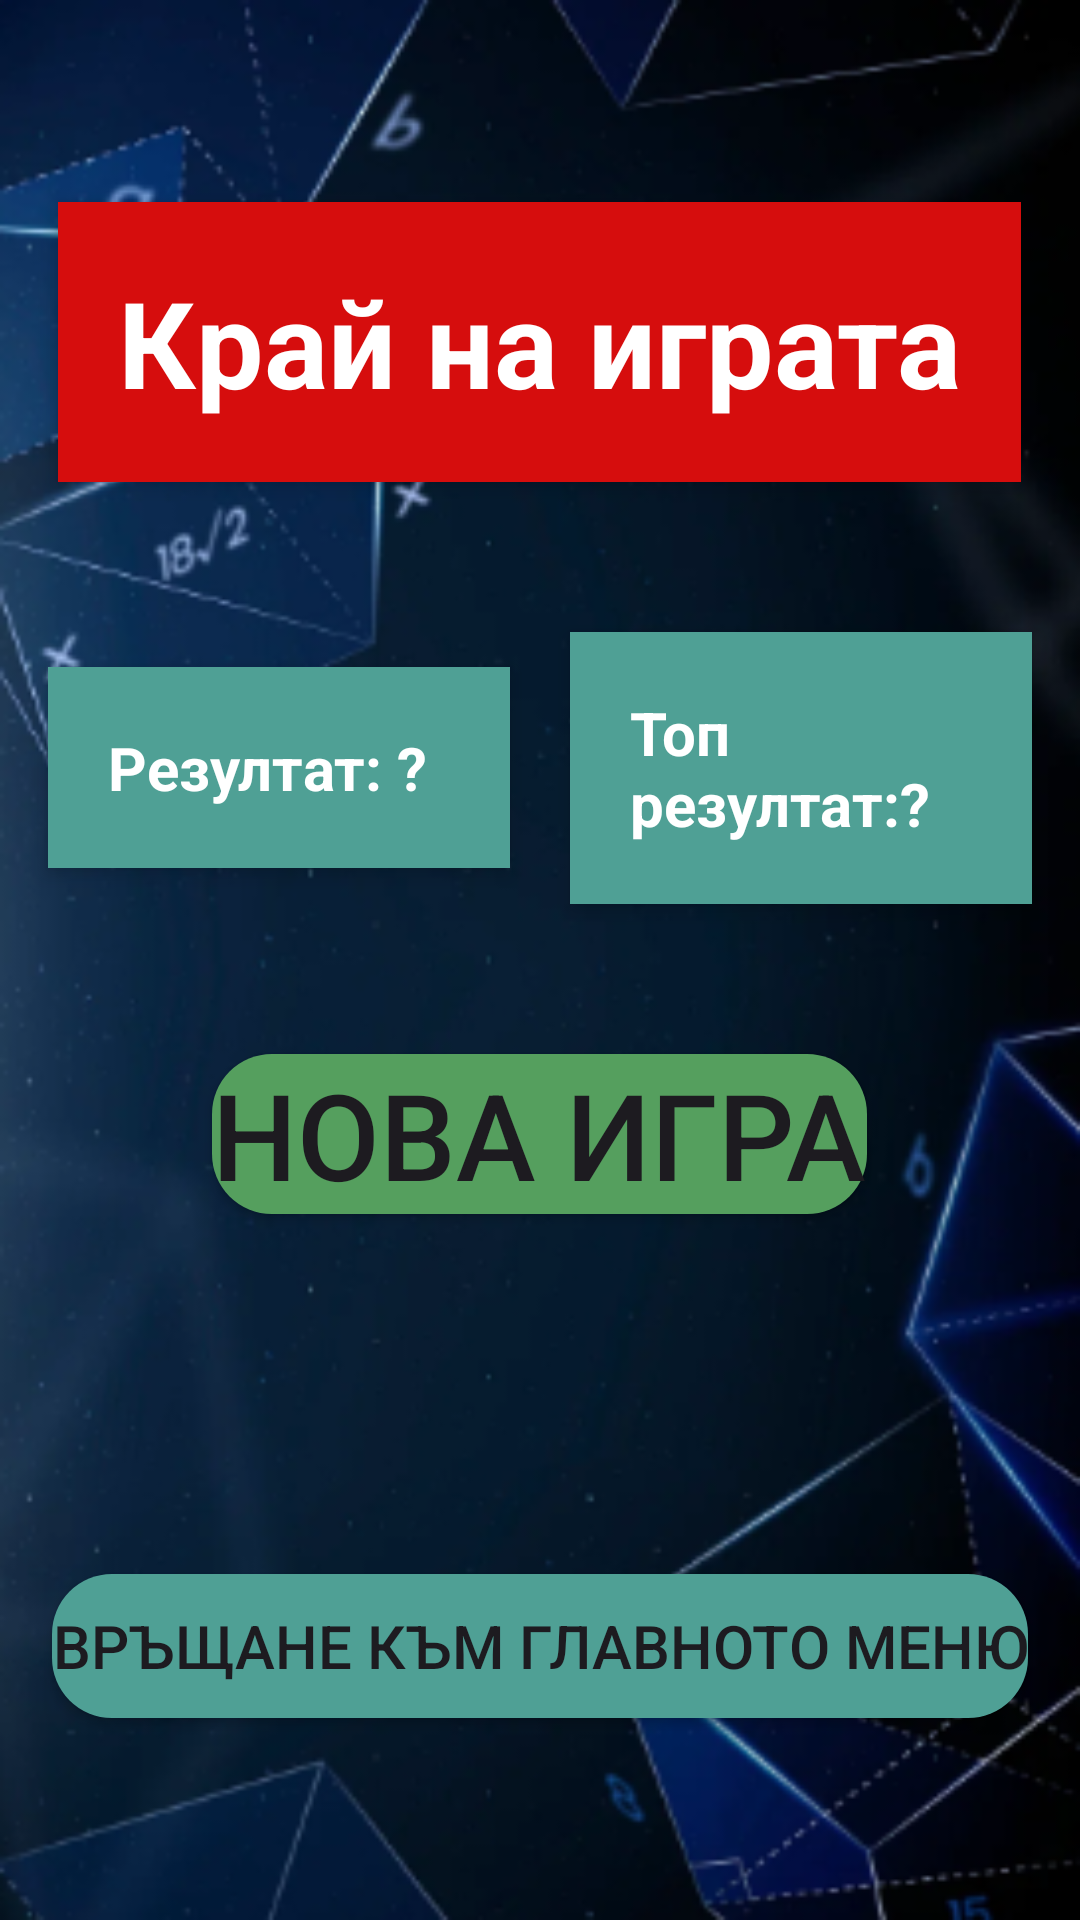

Produce the Android XML layout that renders to this screen, including the resource entries it uses.
<!-- AndroidManifest.xml: application theme Theme.Material3.Light.NoActionBar -->
<!-- res/layout/activity_game_over.xml -->
<?xml version="1.0" encoding="utf-8"?>
<LinearLayout xmlns:android="http://schemas.android.com/apk/res/android"
    xmlns:app="http://schemas.android.com/apk/res-auto"
    xmlns:tools="http://schemas.android.com/tools"
    android:id="@+id/main"
    android:layout_width="match_parent"
    android:layout_height="match_parent"
    android:background="@drawable/background_questions"
    tools:context=".GameOver"
    android:orientation="vertical"
    android:gravity="center"
    android:padding="16dp"
    android:clipToPadding="false"
    android:clipChildren="false">

    <TextView
        android:id="@+id/game_over"
        android:layout_width="wrap_content"
        android:layout_height="wrap_content"
        android:text="Край на играта"
        android:textSize="40sp"
        android:padding="20dp"
        android:textStyle="bold"
        android:textColor="@color/white"
        android:background="#D60D0D"
        android:layout_marginBottom="50dp"
        android:elevation="4dp"
        android:radius="20dp"/>

    <LinearLayout
        android:layout_width="match_parent"
        android:layout_height="wrap_content"
        android:orientation="horizontal"
        android:layout_marginBottom="50dp"
        android:gravity="center">

        <TextView
            android:id="@+id/your_score"
            android:layout_width="0dp"
            android:layout_height="wrap_content"
            android:layout_weight="1"
            android:text="Резултат: ?"
            android:textSize="20sp"
            android:padding="20dp"
            android:textStyle="bold"
            android:textColor="@color/white"
            android:background="#4fa095"
            android:layout_marginEnd="10dp"
            android:elevation="4dp" />

        <TextView
            android:id="@+id/high_score"
            android:layout_width="0dp"
            android:layout_height="wrap_content"
            android:layout_weight="1"
            android:text="Топ резултат:?"
            android:textSize="20sp"
            android:padding="20dp"
            android:textStyle="bold"
            android:textColor="@color/white"
            android:background="#4fa095"
            android:layout_marginStart="10dp"
            android:elevation="4dp" />
    </LinearLayout>

    <Button
        android:id="@+id/new_game"
        android:layout_width="wrap_content"
        android:layout_height="wrap_content"
        android:text="Нова игра"
        android:textSize="40dp"
        android:background="@drawable/rounded_textview_background_darkgreen"
        />

    <Button
        android:id="@+id/return_to_menu"
        android:layout_width="wrap_content"
        android:layout_height="wrap_content"
        android:text="Връщане към главното меню"
        android:textSize="20dp"
        android:layout_marginTop="120dp"
        android:background="@drawable/rounded_textview_background_lightgreen"
        />

</LinearLayout>
<!-- resources referenced by this layout -->
<resources>
  <!-- drawable background_questions: png bitmap (drawable, 144232 bytes) -->
  <!-- drawable rounded_textview_background_darkgreen (drawable) -->
  <?xml version="1.0" encoding="utf-8"?>
  <shape xmlns:android="http://schemas.android.com/apk/res/android"
      android:shape="rectangle">
      <solid android:color="#559F5E" />
      <corners android:radius="20dp" />
  </shape>
  <!-- drawable rounded_textview_background_lightgreen (drawable) -->
  <?xml version="1.0" encoding="utf-8"?>
  <shape xmlns:android="http://schemas.android.com/apk/res/android"
      android:shape="rectangle">
      <solid android:color="#4fa095" />
      <corners android:radius="20dp" />
  </shape>
  <!-- not gathered from this repository: default colours our renderer supplied (Android Studio template values) -->
  <color name="white">#FFFFFFFF</color>
</resources>
